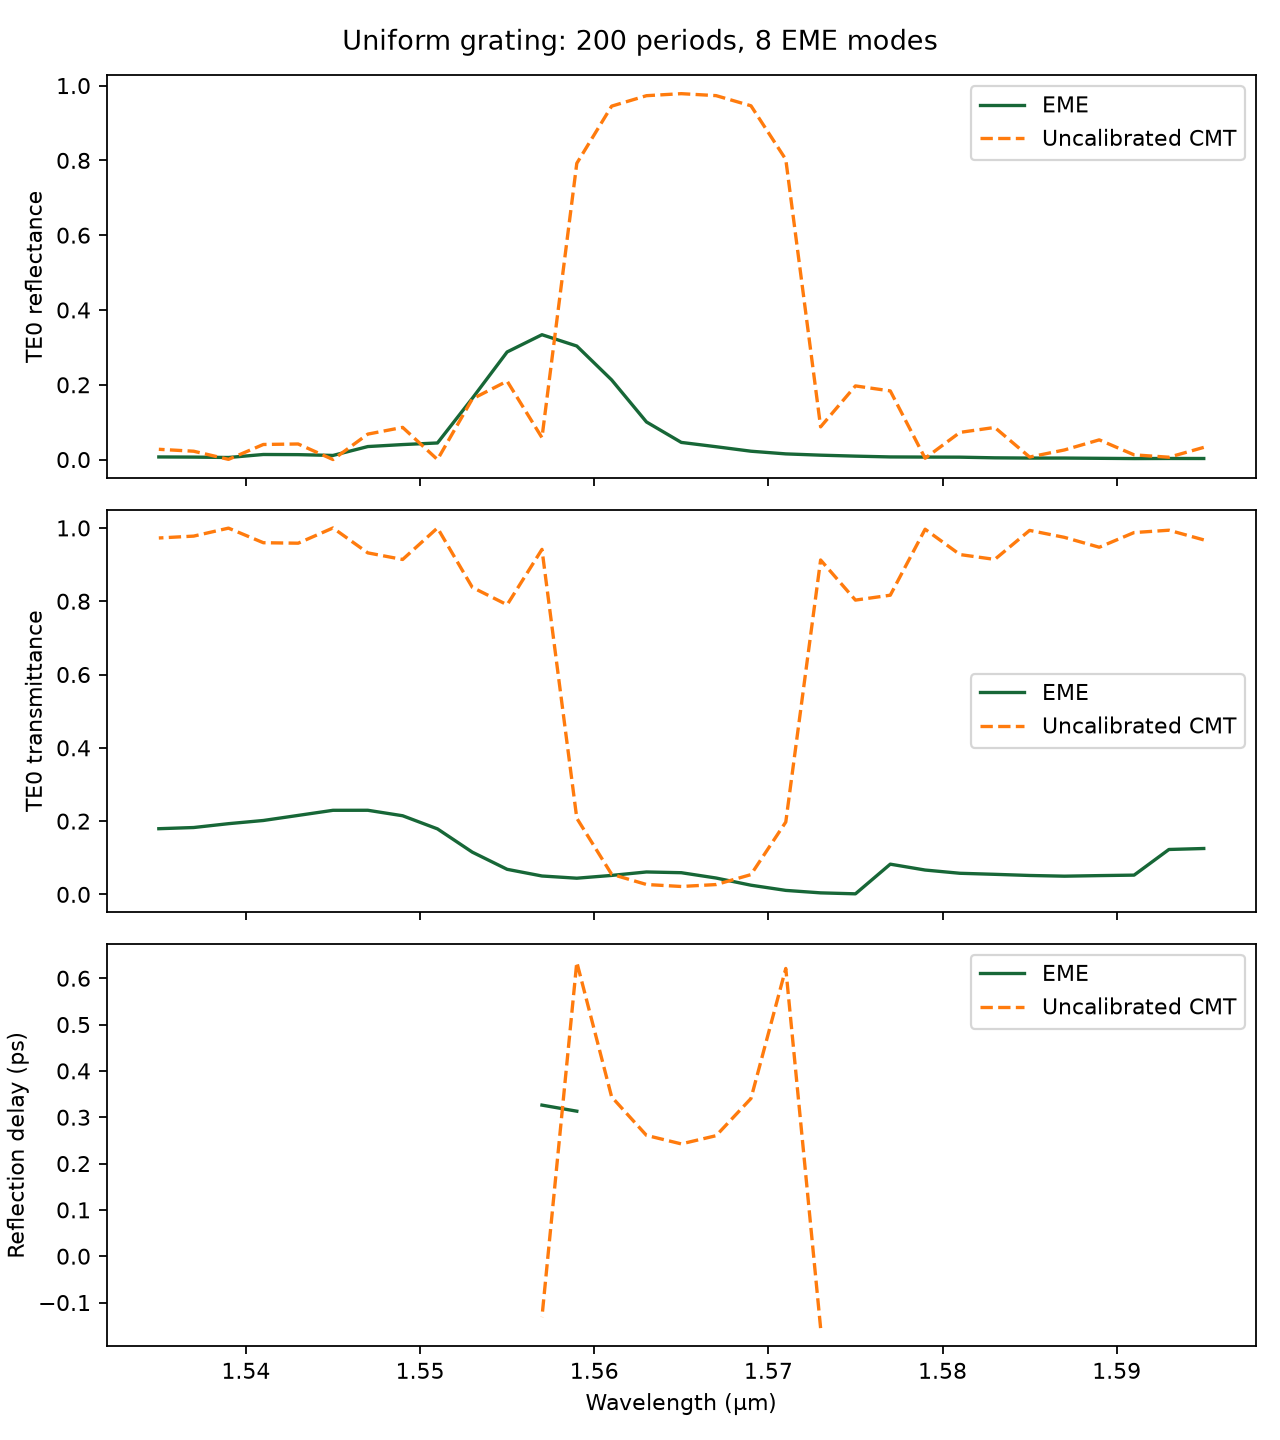

The file beside this chart, header and first rows:
frequency_hz, wavelength_um, r_eme_real, r_eme_imag, r_cmt_real, r_cmt_imag, R_eme, R_cmt, T_TE0_eme, T_cmt, delay_eme_ps, delay_cmt_ps, period_nm, period_count, num_modes
187957653918495, 1.595, -0.005489, 0.05289, 0.1763, 0.03912, 0.002828, 0.03261, 0.1253, 0.9674, , , 411.1, 200, 8
188193633396108, 1.593, -0.011, 0.05294, 0.03165, 0.07253, 0.002923, 0.006262, 0.1226, 0.9937, , , 411.1, 200, 8
188430206159648, 1.591, -0.007962, 0.05102, 0.05923, -0.09536, 0.002666, 0.0126, 0.05262, 0.9874, , , 411.1, 200, 8
188667374449339, 1.589, -0.004863, 0.05757, 0.229, -0.01559, 0.003338, 0.0527, 0.0513, 0.9473, , , 411.1, 200, 8
188905140516698, 1.587, -0.00932, 0.06265, 0.1026, 0.1232, 0.004012, 0.02571, 0.04974, 0.9743, , , 411.1, 200, 8
189143506624606, 1.585, -0.01103, 0.0621, 0.02454, -0.07844, 0.003978, 0.006755, 0.05167, 0.9932, , , 411.1, 200, 8
189382475047378, 1.583, -0.005481, 0.06796, 0.2813, -0.08218, 0.004649, 0.08589, 0.0548, 0.9141, , , 411.1, 200, 8
189622048070841, 1.581, -0.01124, 0.0793, 0.2119, 0.1666, 0.006414, 0.07266, 0.05766, 0.9273, , , 411.1, 200, 8
189862227992400, 1.579, -0.01784, 0.07952, 0.009005, -0.05867, 0.006642, 0.003524, 0.0665, 0.9965, , , 411.1, 200, 8
190103017121116, 1.577, -0.00917, 0.08335, 0.4028, -0.1461, 0.007031, 0.1836, 0.08252, 0.8164, , , 411.1, 200, 8
190344417777778, 1.575, -0.03397, 0.08959, 0.3607, 0.2585, 0.009181, 0.1969, 0.001564, 0.8031, , , 411.1, 200, 8
190586432294978, 1.573, -0.03767, 0.1017, 0.1284, -0.2665, 0.01176, 0.08749, 0.004224, 0.9125, , -0.1551, 411.1, 200, 8
190829063017186, 1.571, -0.04101, 0.1162, 0.8848, 0.1402, 0.01518, 0.8025, 0.01095, 0.1975, , 0.6211, 411.1, 200, 8
191072312300829, 1.569, -0.04529, 0.1424, 0.6965, 0.6789, 0.02233, 0.946, 0.02513, 0.05398, , 0.3404, 411.1, 200, 8
191316182514359, 1.567, -0.0675, 0.1726, 0.3588, 0.9189, 0.03433, 0.9731, 0.04469, 0.02689, , 0.2602, 411.1, 200, 8
191560676038339, 1.565, -0.08291, 0.1975, 0.0, 0.9891, 0.04588, 0.9784, 0.05921, 0.02161, , 0.2424, 411.1, 200, 8
191805795265515, 1.563, -0.1357, 0.2866, -0.36, 0.9184, 0.1006, 0.973, 0.06124, 0.02703, , 0.2608, 411.1, 200, 8
192051542600897, 1.561, -0.3345, 0.318, -0.7004, 0.6741, 0.213, 0.945, 0.05181, 0.05499, , 0.3439, 411.1, 200, 8
192297920461835, 1.559, -0.527, 0.1609, -0.8821, 0.1183, 0.3036, 0.7921, 0.0442, 0.2079, 0.313, 0.6346, 411.1, 200, 8
192544931278099, 1.557, -0.5651, -0.1206, -0.08703, -0.2257, 0.3338, 0.05851, 0.05023, 0.9415, 0.3261, -0.1313, 411.1, 200, 8
192792577491961, 1.555, -0.4043, -0.3526, -0.3906, 0.2391, 0.2878, 0.2097, 0.06845, 0.7903, , , 411.1, 200, 8
193040861558274, 1.553, -0.1255, -0.3847, -0.363, -0.1743, 0.1637, 0.1622, 0.1153, 0.8378, , , 411.1, 200, 8
193289785944552, 1.551, -0.02295, -0.2094, -4.455974908886754e-06, -0.001305, 0.04438, 1.7033629485375901e-06, 0.1788, 1, , , 411.1, 200, 8
193539353131052, 1.549, -0.07014, -0.1875, -0.2577, 0.1401, 0.04009, 0.08606, 0.2146, 0.9139, , , 411.1, 200, 8
193789565610860, 1.547, 0.0009602, -0.1865, -0.2297, -0.1237, 0.03479, 0.06807, 0.2296, 0.9319, , , 411.1, 200, 8
194040425889968, 1.545, 0.005791, -0.1049, -0.0002543, -0.008223, 0.01103, 6.768771121389041e-05, 0.2295, 0.9999, , , 411.1, 200, 8
194291936487362, 1.543, -0.03249, -0.11, -0.1724, 0.1092, 0.01316, 0.04166, 0.2156, 0.9583, , , 411.1, 200, 8
194544099935107, 1.541, 0.001527, -0.1165, -0.1825, -0.08395, 0.01357, 0.04034, 0.2017, 0.9597, , , 411.1, 200, 8
194796918778428, 1.539, 0.004181, -0.07429, -0.002691, -0.02326, 0.005536, 0.0005484, 0.193, 0.9995, , , 411.1, 200, 8
195050395575797, 1.537, -0.01722, -0.07931, -0.1182, 0.0914, 0.006586, 0.02231, 0.1825, 0.9777, , , 411.1, 200, 8
195304532899023, 1.535, 0.001701, -0.08358, -0.156, -0.05586, 0.006988, 0.02744, 0.1793, 0.9726, , , 411.1, 200, 8
